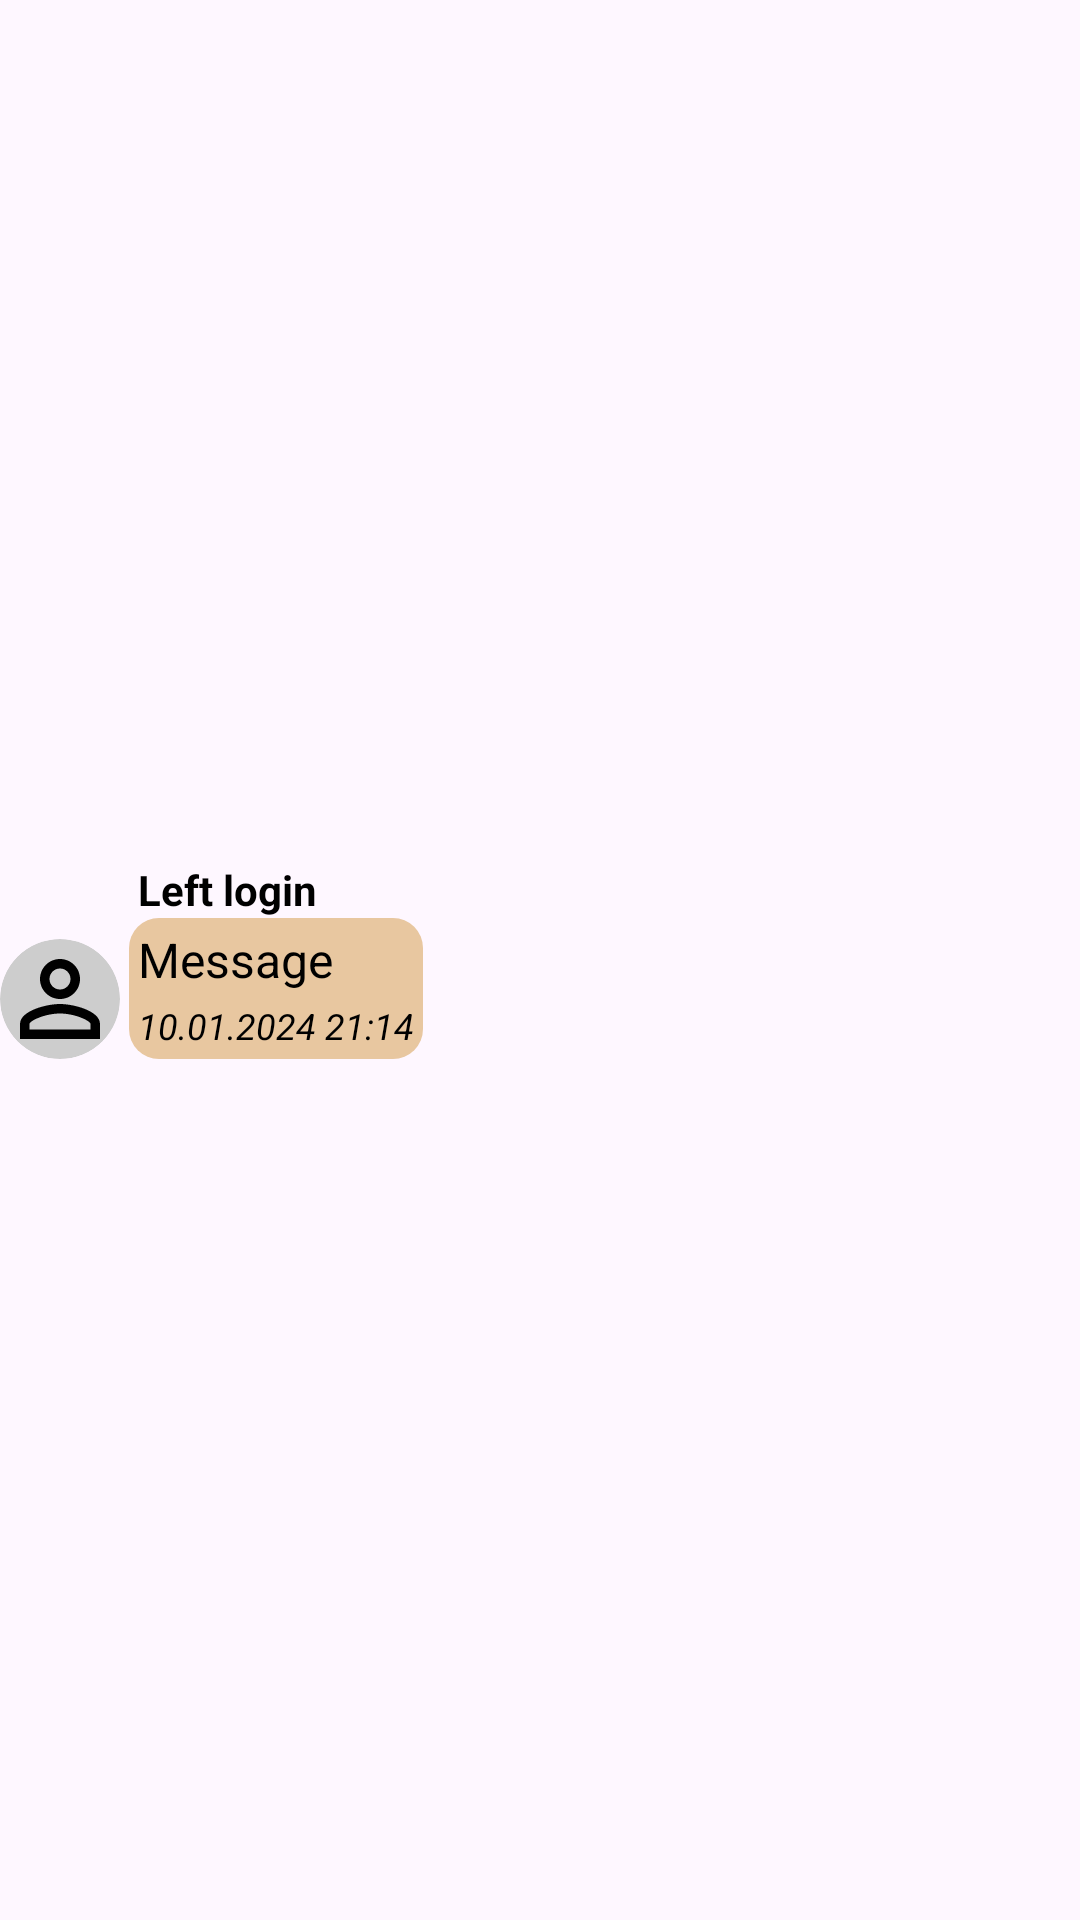

Android layout source for this screen:
<!-- AndroidManifest.xml: application theme Theme.RChat -->
<!-- res/layout/message_item_incoming.xml -->
<?xml version="1.0" encoding="utf-8"?>
<androidx.constraintlayout.widget.ConstraintLayout xmlns:android="http://schemas.android.com/apk/res/android"
    xmlns:app="http://schemas.android.com/apk/res-auto"
    android:layout_width="match_parent"
    android:layout_height="wrap_content"
    android:layout_marginVertical="5dp">

    <androidx.constraintlayout.widget.ConstraintLayout
        android:layout_width="wrap_content"
        android:layout_height="wrap_content"
        app:layout_constraintStart_toStartOf="parent"
        app:layout_constraintTop_toTopOf="parent"
        app:layout_constraintBottom_toBottomOf="parent">

        <androidx.cardview.widget.CardView
            android:id="@+id/cvAvatar"
            android:layout_width="40dp"
            android:layout_height="40dp"
            android:backgroundTint="?attr/imgBackgroundColor"
            app:cardCornerRadius="500dp"
            app:cardElevation="0dp"
            app:layout_constraintBottom_toBottomOf="parent"
            app:layout_constraintEnd_toStartOf="@id/llContainer"
            android:layout_marginEnd="3dp"
            app:layout_constraintStart_toStartOf="parent">

            <ImageView
                android:id="@+id/ivAvatar"
                android:layout_width="match_parent"
                android:layout_height="match_parent"
                android:src="@drawable/img_person" />
        </androidx.cardview.widget.CardView>

        <LinearLayout
            android:id="@+id/llContainer"
            android:layout_width="wrap_content"
            android:layout_height="wrap_content"
            android:orientation="vertical"
            app:layout_constraintBottom_toBottomOf="parent"
            app:layout_constraintEnd_toEndOf="parent"
            app:layout_constraintStart_toEndOf="@id/cvAvatar"
            app:layout_constraintTop_toTopOf="parent">

            <TextView
                android:id="@+id/tvLogin"
                android:layout_width="wrap_content"
                android:layout_height="wrap_content"
                android:layout_gravity="start"
                android:paddingStart="3dp"
                android:text="Left login"
                android:textColor="?attr/textColor"
                android:textSize="@dimen/xsTextSize"
                android:textStyle="bold" />

            <LinearLayout
                android:layout_width="wrap_content"
                android:layout_height="wrap_content"
                android:background="@drawable/message_background"
                android:orientation="vertical">

                <TextView
                    android:id="@+id/tvMessage"
                    android:layout_width="wrap_content"
                    android:layout_height="wrap_content"
                    android:layout_gravity="start"
                    android:maxWidth="300dp"
                    android:padding="3dp"
                    android:text="Message"
                    android:textColor="?attr/textColor"
                    android:textSize="@dimen/sTextSize" />

                <androidx.recyclerview.widget.RecyclerView
                    android:id="@+id/rvMediaFiles"
                    android:layout_width="match_parent"
                    android:layout_height="wrap_content"
                    android:layout_gravity="center_horizontal"
                    android:padding="8dp"
                    android:visibility="gone"
                    app:layout_constraintTop_toBottomOf="@id/tvMessage"
                    app:layout_constraintBottom_toTopOf="@id/tvTime"
                    app:layoutManager="androidx.recyclerview.widget.GridLayoutManager"
                    app:spanCount="3" />

                <LinearLayout
                    android:id="@+id/llOtherFiles"
                    android:layout_width="match_parent"
                    android:layout_height="wrap_content"
                    android:orientation="vertical"
                    android:visibility="gone"
                    android:padding="8dp"
                    app:layout_constraintTop_toBottomOf="@id/rvMediaFiles"
                    app:layout_constraintBottom_toTopOf="@id/tvTime" />

                <TextView
                    android:id="@+id/tvTime"
                    android:layout_width="wrap_content"
                    android:layout_height="wrap_content"
                    android:layout_gravity="start"
                    android:paddingStart="3dp"
                    android:paddingEnd="3dp"
                    android:paddingBottom="3dp"
                    android:text="10.01.2024 21:14"
                    android:textColor="?attr/textColor"
                    android:textSize="@dimen/xxsTextSize"
                    android:textStyle="italic" />
            </LinearLayout>
        </LinearLayout>
    </androidx.constraintlayout.widget.ConstraintLayout>
</androidx.constraintlayout.widget.ConstraintLayout>
<!-- resources referenced by this layout -->
<resources>
  <dimen name="sTextSize">16sp</dimen>
  <dimen name="xsTextSize">14sp</dimen>
  <dimen name="xxsTextSize">12sp</dimen>
  <!-- drawable img_person (drawable) -->
  <vector
      android:autoMirrored="true"
      android:height="24dp"
      android:tint="#000000"
      android:viewportHeight="24"
      android:viewportWidth="24"
      android:width="24dp"
      xmlns:android="http://schemas.android.com/apk/res/android">
          <path
              android:fillColor="@android:color/white"
              android:pathData="M12,5.9c1.16,0 2.1,0.94 2.1,2.1s-0.94,2.1 -2.1,2.1S9.9,9.16 9.9,8s0.94,-2.1 2.1,-2.1m0,9c2.97,0 6.1,1.46 6.1,2.1v1.1L5.9,18.1L5.9,17c0,-0.64 3.13,-2.1 6.1,-2.1M12,4C9.79,4 8,5.79 8,8s1.79,4 4,4 4,-1.79 4,-4 -1.79,-4 -4,-4zM12,13c-2.67,0 -8,1.34 -8,4v3h16v-3c0,-2.66 -5.33,-4 -8,-4z" />
  </vector>
  <!-- drawable message_background (drawable) -->
  <?xml version="1.0" encoding="utf-8"?>
  <shape xmlns:android="http://schemas.android.com/apk/res/android">
      <solid
          android:color="@color/light_orange" />
      <corners
          android:radius="10dp" />
  </shape>
  <style name="Theme.RChat" parent="Base.Theme.RChat">
          <item name="textColor">@color/black</item>
          <item name="hintColor">@color/grey</item>
          <item name="helperColor">@color/red</item>
          <item name="youTextColor">@color/dark_grey</item>
          <item name="clickableTextColor">@color/light_blue</item>
          <item name="imgBackgroundColor">@color/light_grey</item>
      </style>
  <color name="light_orange">#E8C7A0</color>
  <style name="Base.Theme.RChat" parent="Theme.Material3.DayNight.NoActionBar">
          <item name="colorPrimary">@color/orange</item>
      </style>
  <color name="black">#FF000000</color>
  <color name="grey">#ACACAC</color>
  <color name="red">#FF0000</color>
  <color name="dark_grey">#6A6A6A</color>
  <color name="light_blue">#7F7FFD</color>
  <color name="light_grey">#CDCDCD</color>
  <color name="orange">#E3A963</color>
</resources>
